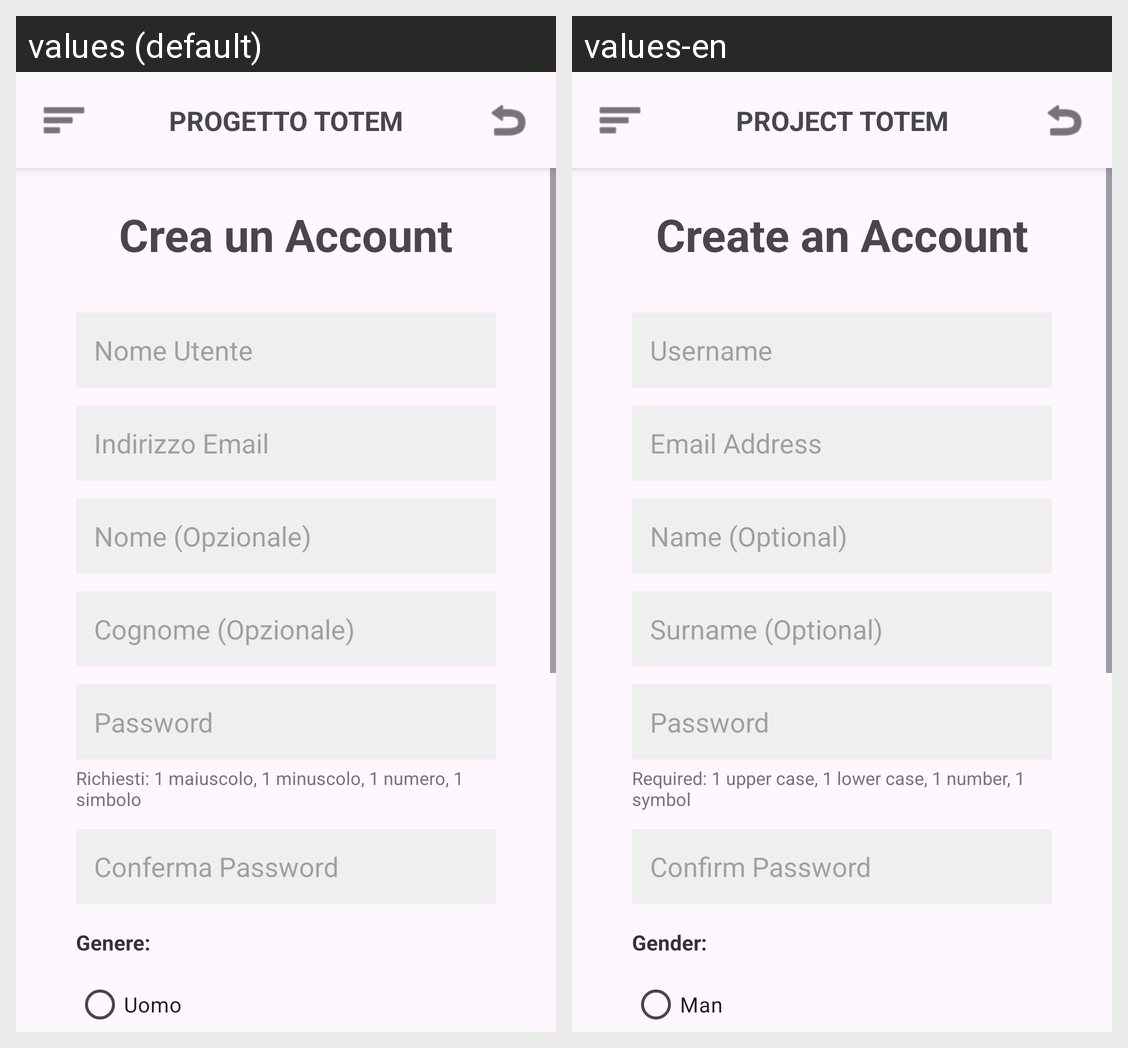

Locale-by-locale string values for the Android screen shown in this grid:
Android screen res/layout/activity_register.xml rendered under 2 locales, left to right: values (default), values-en. Device: Nexus 5 (rendered at 1080×1920; each locale shown at half size, 540×960, under a caption strip naming it); theme Theme.PROGETTOTOTEM.
Strings drawn on this screen, with the default value and each locale's value (text and hints the layout hard-codes, and strings that could not be matched under every locale, appear in the picture but are not listed):

create_account
  values: Crea un Account
  values-en: Create an Account

username
  values: Nome Utente
  values-en: Username

email
  values: Indirizzo Email
  values-en: Email Address

name_optional
  values: Nome (Opzionale)
  values-en: Name (Optional)

surname_optional
  values: Cognome (Opzionale)
  values-en: Surname (Optional)

password
  values: Password
  values-en: Password

requirements
  values: Richiesti: 1 maiuscolo, 1 minuscolo, 1 numero, 1 simbolo
  values-en: Required: 1 upper case, 1 lower case, 1 number, 1 symbol

confirm_password
  values: Conferma Password
  values-en: Confirm Password

gender
  values: Genere:
  values-en: Gender:

man
  values: Uomo
  values-en: Man

app_name
  values: PROGETTO TOTEM
  values-en: PROJECT TOTEM
